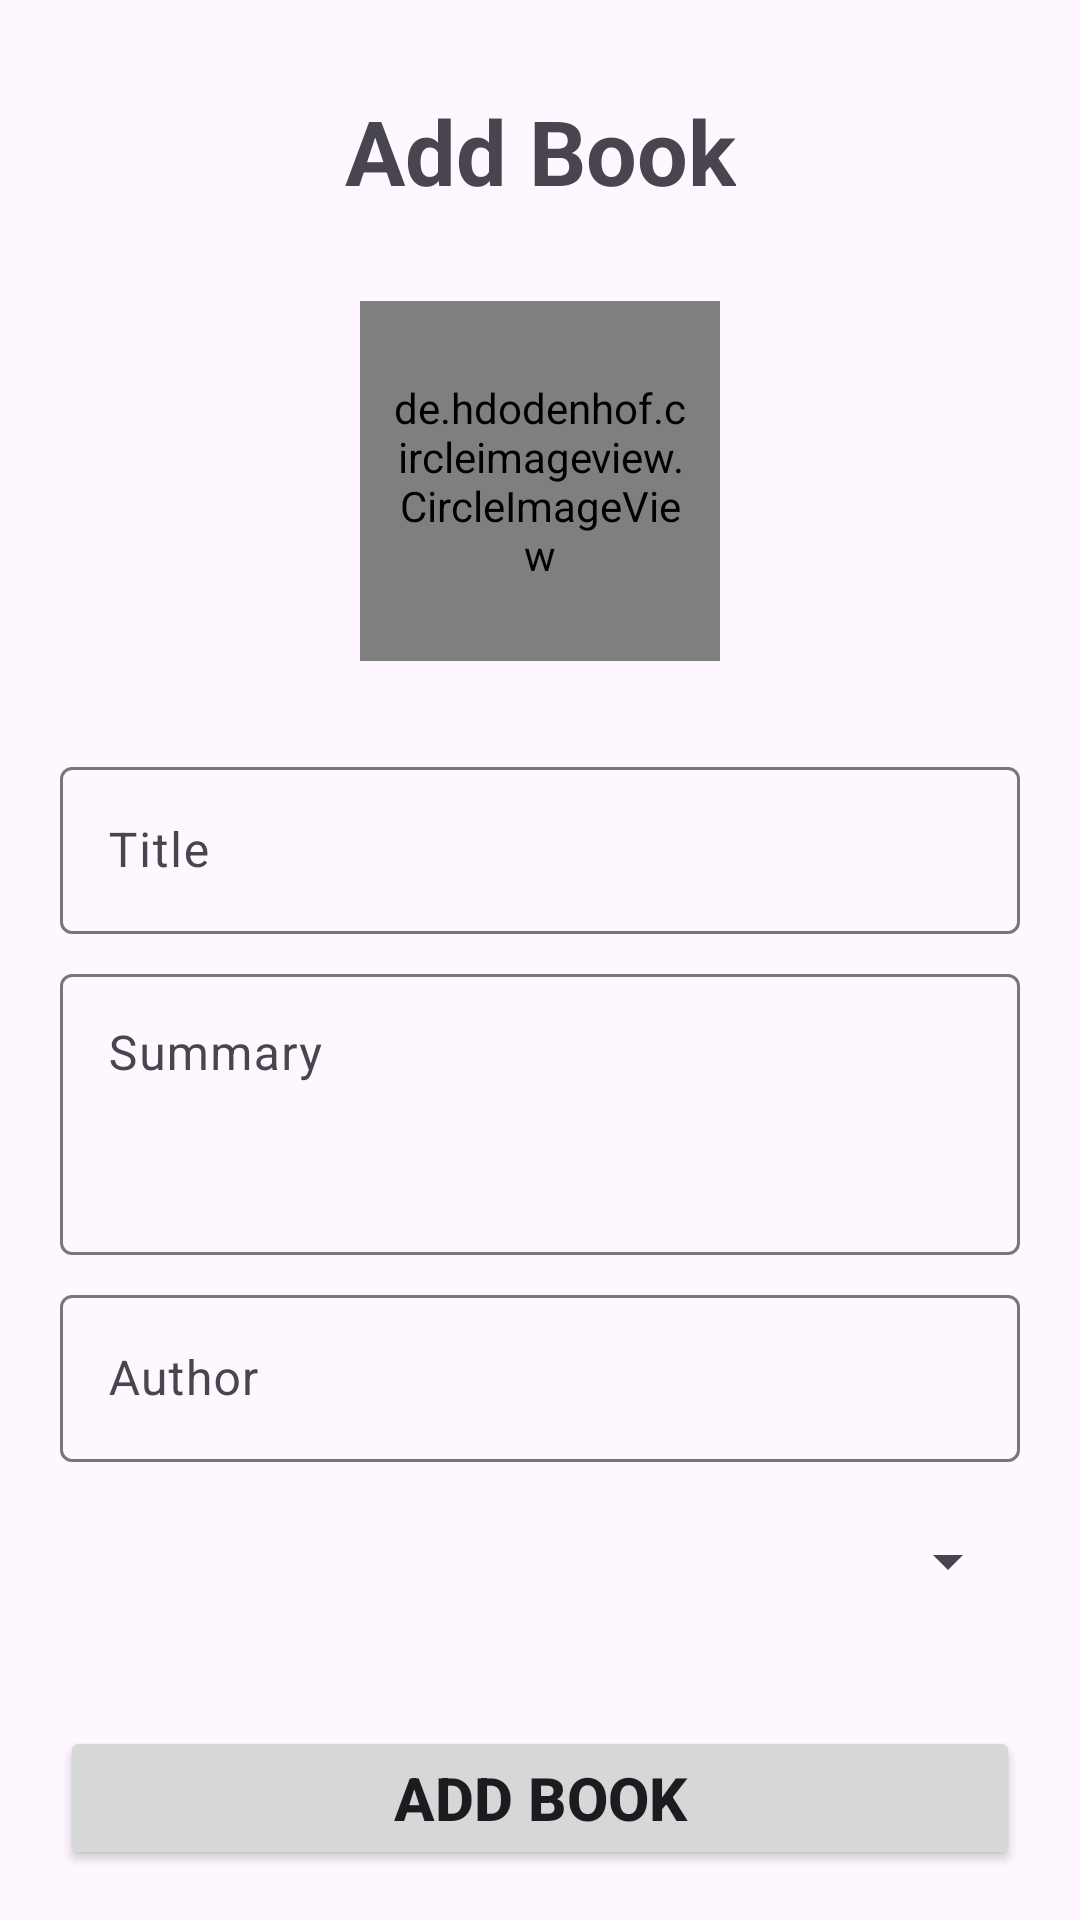

Android layout source for this screen:
<!-- AndroidManifest.xml: activity theme Theme.CrosBooks -->
<!-- res/layout/activity_add_book.xml -->
<?xml version="1.0" encoding="utf-8"?>
<androidx.constraintlayout.widget.ConstraintLayout xmlns:android="http://schemas.android.com/apk/res/android"
    xmlns:app="http://schemas.android.com/apk/res-auto"
    android:id="@+id/main"
    android:layout_width="match_parent"
    android:layout_height="match_parent">

    <TextView
        android:id="@+id/textView"
        android:layout_width="wrap_content"
        android:layout_height="wrap_content"
        android:layout_marginTop="30dp"
        android:text="Add Book"

        android:textSize="30sp"
        android:textStyle="bold"
        app:layout_constraintEnd_toEndOf="parent"
        app:layout_constraintStart_toStartOf="parent"
        app:layout_constraintTop_toTopOf="parent" />

    <FrameLayout
        android:id="@+id/bookImageFrame"
        android:layout_width="130dp"
        android:layout_height="130dp"
        android:layout_marginTop="30dp"
        app:layout_constraintEnd_toEndOf="parent"
        app:layout_constraintStart_toStartOf="parent"
        app:layout_constraintTop_toBottomOf="@+id/textView">

        <de.hdodenhof.circleimageview.CircleImageView
            android:id="@+id/bookImage"
            android:layout_width="120dp"
            android:layout_height="120dp"
            android:layout_gravity="center|top"
            android:padding="10dp" />

        <ImageButton
            android:layout_width="30dp"
            android:layout_height="30dp"
            android:layout_gravity="bottom|end"
            android:background="@android:color/transparent"
            android:src="@drawable/ic_edit" />
    </FrameLayout>


    <com.google.android.material.textfield.TextInputLayout
        android:id="@+id/textInputLayoutTitle"
        android:layout_width="match_parent"
        android:layout_height="wrap_content"
        android:layout_marginHorizontal="20dp"
        android:layout_marginTop="20dp"
        app:layout_constraintEnd_toEndOf="parent"
        app:layout_constraintStart_toStartOf="parent"
        app:layout_constraintTop_toBottomOf="@id/bookImageFrame">

        <com.google.android.material.textfield.TextInputEditText
            android:id="@+id/textEditTextTitle"
            android:layout_width="match_parent"
            android:layout_height="wrap_content"
            android:hint="Title" />
    </com.google.android.material.textfield.TextInputLayout>

    <com.google.android.material.textfield.TextInputLayout
        android:id="@+id/textInputLayoutSummary"

        android:layout_width="match_parent"
        android:layout_height="wrap_content"
        android:layout_marginHorizontal="20dp"
        android:layout_marginTop="8dp"
        app:layout_constraintEnd_toEndOf="parent"
        app:layout_constraintStart_toStartOf="parent"
        app:layout_constraintTop_toBottomOf="@id/textInputLayoutTitle">

        <com.google.android.material.textfield.TextInputEditText
            android:id="@+id/textEditTextSummary"
            android:layout_width="match_parent"
            android:layout_height="wrap_content"
            android:hint="Summary"
            android:inputType="textMultiLine"
            android:minLines="3"
            android:gravity="top|start"  />
    </com.google.android.material.textfield.TextInputLayout>

    <com.google.android.material.textfield.TextInputLayout
        android:id="@+id/textInputLayoutAuthor"
        android:layout_width="match_parent"
        android:layout_height="wrap_content"
        android:layout_marginHorizontal="20dp"
        android:layout_marginTop="8dp"
        app:layout_constraintEnd_toEndOf="parent"
        app:layout_constraintStart_toStartOf="parent"
        app:layout_constraintTop_toBottomOf="@id/textInputLayoutSummary">

        <com.google.android.material.textfield.TextInputEditText
            android:id="@+id/textEditTextAuthor"
            android:layout_width="match_parent"
            android:layout_height="wrap_content"
            android:hint="Author" />
    </com.google.android.material.textfield.TextInputLayout>

    <Spinner
        android:id="@+id/categoriesSpinner"
        android:layout_width="match_parent"
        android:layout_height="50dp"
        android:layout_marginHorizontal="20dp"
        android:layout_marginTop="8dp"
        app:layout_constraintEnd_toEndOf="parent"
        app:layout_constraintStart_toStartOf="parent"
        app:layout_constraintTop_toBottomOf="@+id/textInputLayoutAuthor" />

    <Button
        android:id="@+id/btnAddBook"
        android:layout_width="match_parent"
        android:layout_height="wrap_content"
        android:layout_marginHorizontal="20dp"
        android:layout_marginTop="30dp"
        android:paddingVertical="10dp"
        android:text="Add Book"
        android:textSize="20sp"
        android:textStyle="bold"
        app:layout_constraintEnd_toEndOf="parent"
        app:layout_constraintStart_toStartOf="parent"
        app:layout_constraintTop_toBottomOf="@id/categoriesSpinner" />

    <ProgressBar
        android:id="@+id/isLoadingProgressBar"
        android:layout_width="50dp"
        android:layout_height="50dp"
        android:layout_marginTop="20dp"
        android:visibility="gone"
        app:layout_constraintEnd_toEndOf="parent"
        app:layout_constraintStart_toStartOf="parent"
        app:layout_constraintTop_toBottomOf="@id/btnAddBook" />

</androidx.constraintlayout.widget.ConstraintLayout>
<!-- resources referenced by this layout -->
<resources>
  <style name="Theme.CrosBooks" parent="Base.Theme.CrosBooks" />
  <style name="Base.Theme.CrosBooks" parent="Theme.Material3.Light.NoActionBar">
          <item name="android:statusBarColor">@color/white</item>
          <item name="android:navigationBarColor">@color/white</item>
          <item name="android:windowLightStatusBar">false</item>
      </style>
  <color name="white">#FFFFFFFF</color>
</resources>
